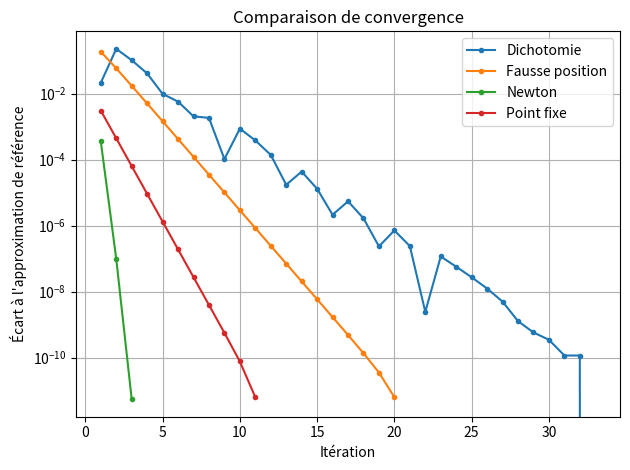

This figure's Python source:
"""Comparaison de méthodes numériques pour résoudre f(x)=0."""
from math import isfinite

def bisection(f, a, b, tol=1e-10, max_iter=10000):
    fa, fb = f(a), f(b)
    if fa == 0: return {"root": a, "iterations": 0, "history": []}
    if fb == 0: return {"root": b, "iterations": 0, "history": []}
    if fa * fb > 0: raise ValueError("f(a) et f(b) doivent être de signes opposés.")
    hist = []
    for k in range(1, max_iter + 1):
        m = (a+b)/2; fm = f(m); hist.append((m, fm))
        if abs(fm) <= tol or (b-a)/2 <= tol:
            return {"root": m, "iterations": k, "history": hist}
        if fa*fm < 0: b, fb = m, fm
        else: a, fa = m, fm
    raise RuntimeError("Nombre maximal d'itérations atteint.")

def false_position(f, a, b, tol=1e-10, max_iter=10000):
    fa, fb = f(a), f(b)
    if fa == 0: return {"root": a, "iterations": 0, "history": []}
    if fb == 0: return {"root": b, "iterations": 0, "history": []}
    if fa*fb > 0: raise ValueError("f(a) et f(b) doivent être de signes opposés.")
    hist = []
    for k in range(1, max_iter+1):
        den = fb-fa
        if den == 0: raise ZeroDivisionError("Dénominateur nul.")
        x = (a*fb-b*fa)/den; fx = f(x); hist.append((x, fx))
        if abs(fx) <= tol: return {"root": x, "iterations": k, "history": hist}
        if fa*fx < 0: b, fb = x, fx
        else: a, fa = x, fx
    raise RuntimeError("Nombre maximal d'itérations atteint.")

def fixed_point(g, x0, tol=1e-10, max_iter=10000):
    x = x0; hist = []
    for k in range(1, max_iter+1):
        xn = g(x)
        if not isfinite(xn): raise ArithmeticError("Itération non finie.")
        hist.append((xn, xn-x))
        if abs(xn-x) <= tol: return {"root": xn, "iterations": k, "history": hist}
        x = xn
    raise RuntimeError("Nombre maximal d'itérations atteint.")

def newton(f, df, x0, tol=1e-10, max_iter=1000):
    x = x0; hist = []
    for k in range(1, max_iter+1):
        d = df(x)
        if abs(d) < 1e-14: raise ZeroDivisionError("Dérivée trop proche de zéro.")
        xn = x-f(x)/d
        if not isfinite(xn): raise ArithmeticError("Itération non finie.")
        fx = f(xn); hist.append((xn, fx))
        if abs(fx) <= tol or abs(xn-x) <= tol:
            return {"root": xn, "iterations": k, "history": hist}
        x = xn
    raise RuntimeError("Nombre maximal d'itérations atteint.")

def main():
    f = lambda x: x**3-x-2
    df = lambda x: 3*x**2-1
    g = lambda x: (x+2)**(1/3)
    methods = [
        ("Dichotomie", bisection(f, 1, 2)),
        ("Fausse position", false_position(f, 1, 2)),
        ("Newton", newton(f, df, 1.5)),
        ("Point fixe", fixed_point(g, 1.5)),
    ]
    print(f"{'Méthode':<19}{'Approximation':>18}{'Itérations':>13}{'Résidu':>14}")
    for name, r in methods:
        print(f"{name:<19}{r['root']:>18.11f}{r['iterations']:>13}{abs(f(r['root'])):>14.2e}")
    try:
        import matplotlib.pyplot as plt
        reference = methods[0][1]["root"]
        for name, r in methods:
            errors = [abs(x-reference) for x, _ in r["history"]]
            if errors: plt.semilogy(range(1, len(errors)+1), errors, marker=".", label=name)
        plt.xlabel("Itération"); plt.ylabel("Écart à l'approximation de référence")
        plt.title("Comparaison de convergence"); plt.grid(True); plt.legend()
        plt.tight_layout(); plt.savefig("convergence.png", dpi=160)
        print("Graphique enregistré dans convergence.png")
    except ImportError:
        print("Pour le graphique : python -m pip install matplotlib")

if __name__ == "__main__": main()
